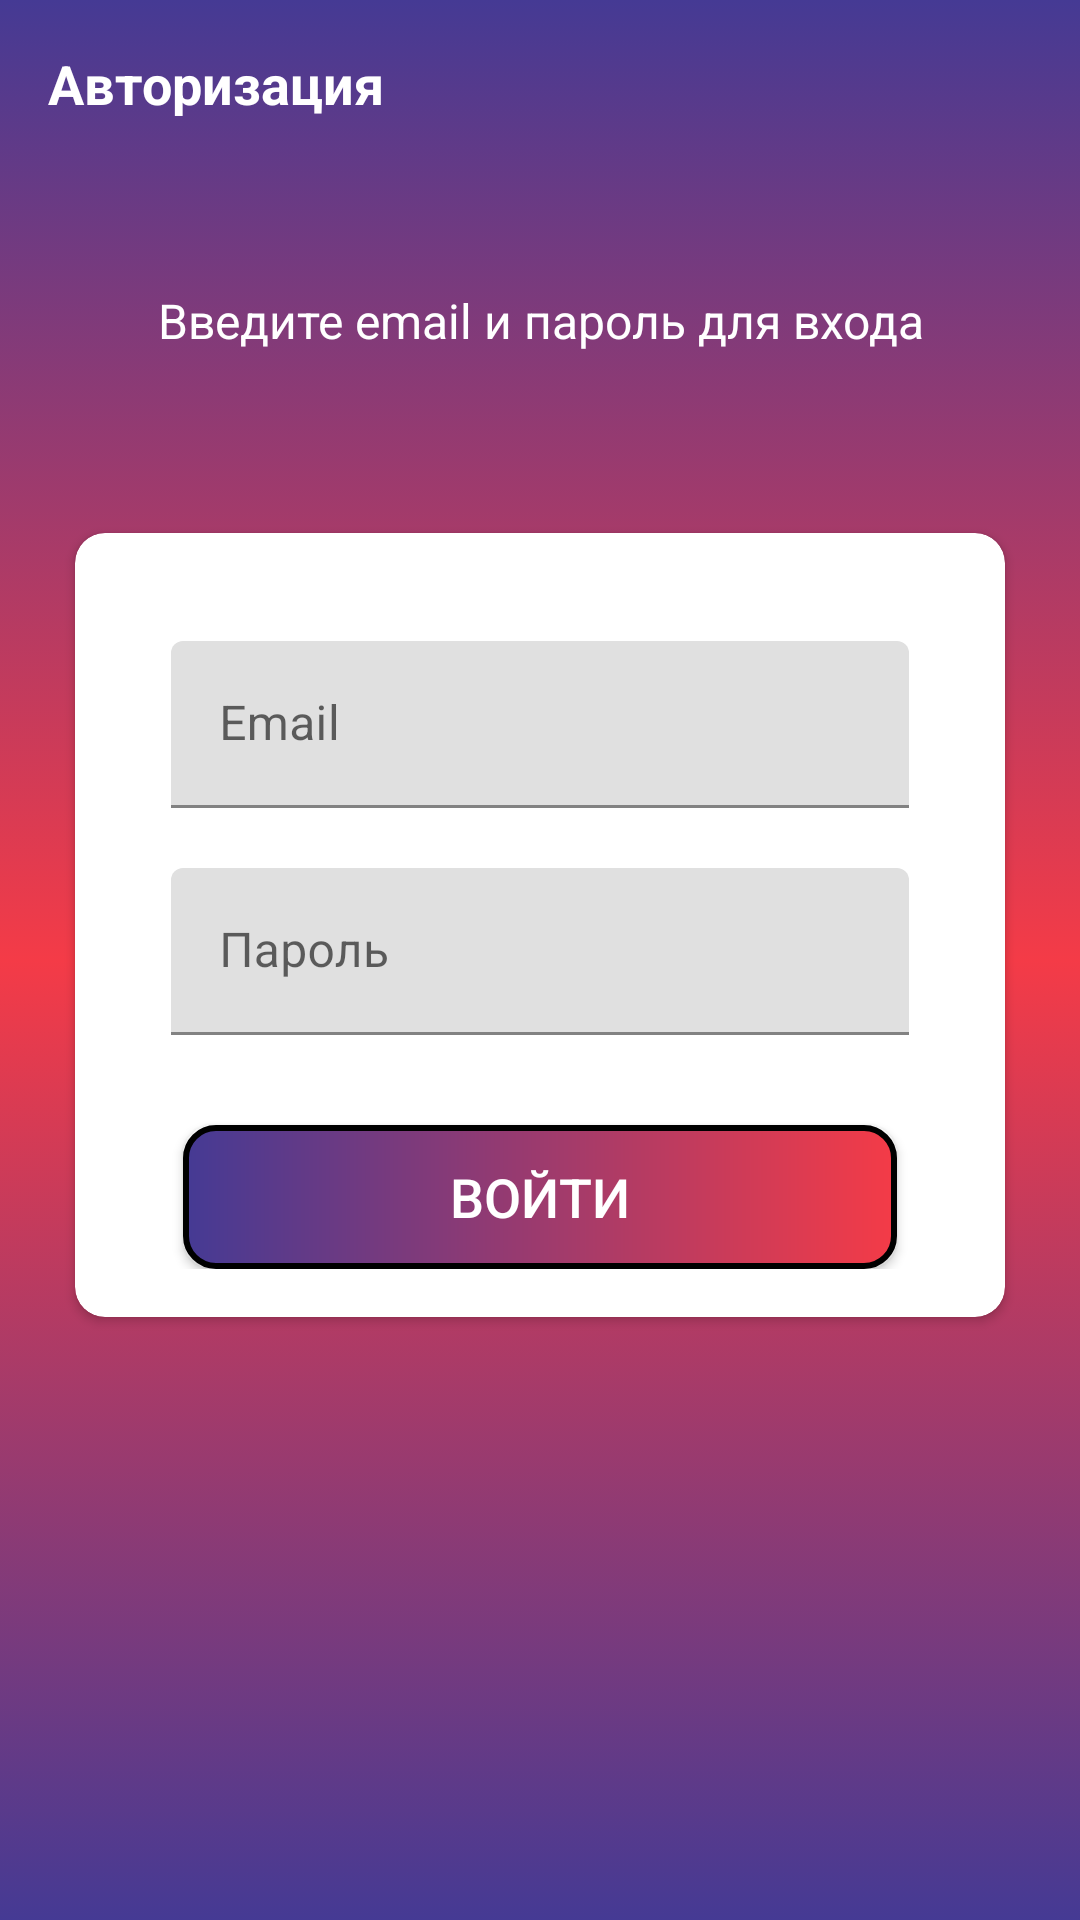

Reconstruct the res/layout file that produces this screen, plus the resources it refers to.
<!-- AndroidManifest.xml: activity theme AppTheme.NoActionBar -->
<!-- res/layout/activity_sign_in.xml -->
<?xml version="1.0" encoding="utf-8"?>
<LinearLayout xmlns:android="http://schemas.android.com/apk/res/android"
    xmlns:app="http://schemas.android.com/apk/res-auto"
    xmlns:tools="http://schemas.android.com/tools"
    android:layout_width="match_parent"
    android:layout_height="match_parent"
    android:orientation="vertical"
    android:background="@drawable/ic_gradient_background"
    tools:context=".activities.SignInActivity">

    <androidx.appcompat.widget.Toolbar
        android:id="@+id/toolbar_sign_in_activity"
        android:layout_width="match_parent"
        android:layout_height="?attr/actionBarSize">

        <TextView
            android:id="@+id/tv_title"
            android:layout_width="match_parent"
            android:layout_height="match_parent"
            android:gravity="center_vertical"
            android:text="@string/Authorization"
            android:textColor="@color/white"
            android:textSize="@dimen/toolbar_title_text_size"
            android:textStyle="bold" />

    </androidx.appcompat.widget.Toolbar>

    <LinearLayout
        android:layout_width="match_parent"
        android:layout_height="match_parent"
        android:layout_gravity="center"
        android:layout_marginTop="@dimen/authentication_screen_content_marginTop"
        android:orientation="vertical">

        <TextView
            android:layout_width="match_parent"
            android:layout_height="wrap_content"
            android:layout_marginStart="@dimen/authentication_screen_marginStartEnd"
            android:layout_marginEnd="@dimen/authentication_screen_marginStartEnd"
            android:gravity="center"
            android:text="@string/sign_in_description_text"
            android:textColor="@color/white"
            android:textSize="@dimen/authentication_description_text_size" />

        <androidx.cardview.widget.CardView
            android:layout_width="match_parent"
            android:layout_height="wrap_content"
            android:layout_marginStart="@dimen/authentication_screen_marginStartEnd"
            android:layout_marginTop="@dimen/authentication_screen_card_view_marginTop"
            android:layout_marginEnd="@dimen/authentication_screen_marginStartEnd"
            android:elevation="@dimen/card_view_elevation"
            app:cardCornerRadius="@dimen/card_view_corner_radius">

            <LinearLayout
                android:layout_width="match_parent"
                android:layout_height="wrap_content"
                android:orientation="vertical"
                android:padding="@dimen/card_view_layout_content_padding">

                <com.google.android.material.textfield.TextInputLayout
                    android:layout_width="match_parent"
                    android:layout_height="wrap_content"
                    android:layout_marginStart="@dimen/authentication_screen_til_marginStartEnd"
                    android:layout_marginTop="@dimen/authentication_screen_til_marginTop"
                    android:layout_marginEnd="@dimen/authentication_screen_til_marginStartEnd">

                    <androidx.appcompat.widget.AppCompatEditText
                        android:id="@+id/et_email_signIn"
                        android:layout_width="match_parent"
                        android:layout_height="wrap_content"
                        android:hint="@string/email"
                        android:inputType="textEmailAddress"
                        android:textSize="@dimen/et_text_size" />
                </com.google.android.material.textfield.TextInputLayout>

                <com.google.android.material.textfield.TextInputLayout
                    android:layout_width="match_parent"
                    android:layout_height="wrap_content"
                    android:layout_marginStart="@dimen/authentication_screen_til_marginStartEnd"
                    android:layout_marginTop="@dimen/authentication_screen_til_marginTop"
                    android:layout_marginEnd="@dimen/authentication_screen_til_marginStartEnd">

                    <androidx.appcompat.widget.AppCompatEditText
                        android:id="@+id/et_password_signIn"
                        android:layout_width="match_parent"
                        android:layout_height="wrap_content"
                        android:hint="@string/password"
                        android:inputType="textPassword"
                        android:textSize="16sp" />
                </com.google.android.material.textfield.TextInputLayout>

                <androidx.appcompat.widget.AppCompatButton
                    android:id="@+id/btn_sign_in"
                    android:layout_width="match_parent"
                    android:layout_height="wrap_content"
                    android:layout_gravity="center"
                    android:layout_marginStart="@dimen/btn_marginStartEnd"
                    android:layout_marginTop="@dimen/sign_up_screen_btn_marginTop"
                    android:layout_marginEnd="@dimen/btn_marginStartEnd"
                    android:background="@drawable/shape_button_rounded_left"
                    android:foreground="?attr/selectableItemBackground"
                    android:gravity="center"
                    android:paddingTop="@dimen/btn_paddingTopBottom"
                    android:paddingBottom="@dimen/btn_paddingTopBottom"
                    android:text="@string/sign_in"
                    android:textColor="@android:color/white"
                    android:textSize="@dimen/btn_text_size" />
            </LinearLayout>
        </androidx.cardview.widget.CardView>
    </LinearLayout>

</LinearLayout>
<!-- resources referenced by this layout -->
<resources>
  <color name="white">#FFFFFFFF</color>
  <dimen name="authentication_description_text_size">16sp</dimen>
  <dimen name="authentication_screen_card_view_marginTop">60dp</dimen>
  <dimen name="authentication_screen_content_marginTop">40dp</dimen>
  <dimen name="authentication_screen_marginStartEnd">25dp</dimen>
  <dimen name="authentication_screen_til_marginStartEnd">16dp</dimen>
  <dimen name="authentication_screen_til_marginTop">20dp</dimen>
  <dimen name="btn_marginStartEnd">20dp</dimen>
  <dimen name="btn_paddingTopBottom">8dp</dimen>
  <dimen name="btn_text_size">18sp</dimen>
  <dimen name="card_view_corner_radius">10dp</dimen>
  <dimen name="card_view_elevation">10dp</dimen>
  <dimen name="card_view_layout_content_padding">16dp</dimen>
  <dimen name="et_text_size">16sp</dimen>
  <dimen name="sign_up_screen_btn_marginTop">30dp</dimen>
  <dimen name="toolbar_title_text_size">18sp</dimen>
  <!-- drawable ic_gradient_background (drawable) -->
  <?xml version="1.0" encoding="utf-8"?>
  <selector xmlns:android="http://schemas.android.com/apk/res/android">
      <item>
          <shape>
              <gradient android:angle="90"
                  android:startColor="#453a94"
                  android:centerColor="#f43b47"
                  android:endColor="#453a94"
                  android:type="linear" />
          </shape>
      </item>
  </selector>
  <!-- drawable shape_button_rounded_left (drawable) -->
  <?xml version="1.0" encoding="utf-8"?>
  <shape xmlns:android="http://schemas.android.com/apk/res/android">
      android:shape="rectangle">
      <stroke
          android:color="@color/black"
          android:width="2dp"/>
      <gradient
          android:angle="360"
          android:startColor="#453a94"
          android:endColor="#f43b47"
          android:type="linear" />
  
      <corners android:radius="10dp"/>
  </shape>
  <string name="Authorization">Авторизация</string>
  <string name="email">Email</string>
  <string name="password">Пароль</string>
  <string name="sign_in">Войти</string>
  <string name="sign_in_description_text">Введите email и пароль для входа</string>
  <style name="AppTheme.NoActionBar">
          <item name="windowActionBar">false</item>
          <item name="windowNoTitle">true</item>
      </style>
  <color name="black">#FF000000</color>
</resources>
